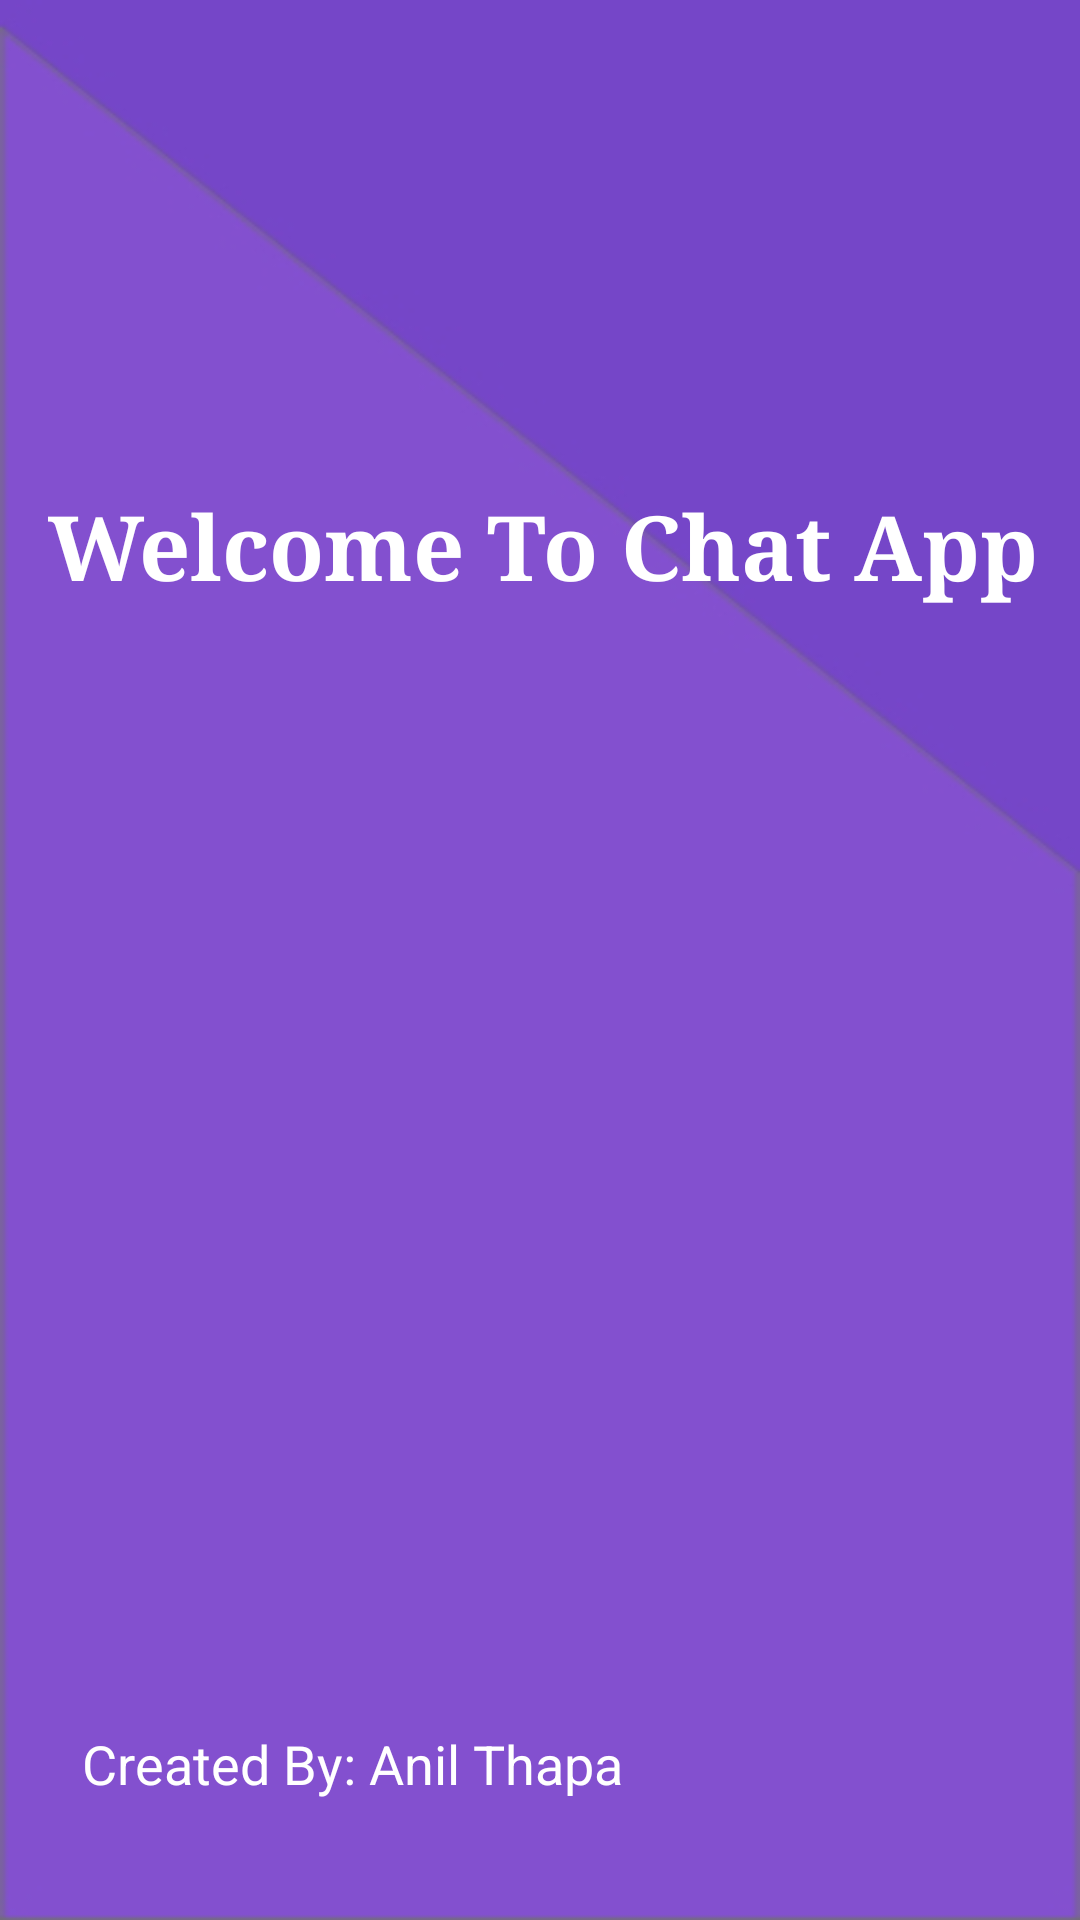

Android layout source for this screen:
<!-- AndroidManifest.xml: application theme AppTheme -->
<!-- res/layout/activity_splash_screen.xml -->
<?xml version="1.0" encoding="utf-8"?>
<androidx.constraintlayout.widget.ConstraintLayout xmlns:android="http://schemas.android.com/apk/res/android"
    xmlns:app="http://schemas.android.com/apk/res-auto"
    xmlns:tools="http://schemas.android.com/tools"
    android:layout_width="match_parent"
    android:layout_height="match_parent"
    tools:context=".SplashScreen"
    android:background="@drawable/splash_screen_wall2">


    <TextView
        android:id="@+id/splash_title"
        android:layout_width="wrap_content"
        android:layout_height="wrap_content"
        android:fontFamily="serif"
        android:text="Welcome To Chat App"
        android:textAlignment="center"
        android:textColor="#fff"
        android:textSize="30sp"
        android:textStyle="bold"


        app:layout_constraintBottom_toBottomOf="parent"
        app:layout_constraintEnd_toEndOf="parent"
        app:layout_constraintHorizontal_bias="0.52"
        app:layout_constraintStart_toStartOf="parent"
        app:layout_constraintTop_toTopOf="parent"
        app:layout_constraintVertical_bias="0.26999998" />



    <TextView
        android:id="@+id/textView2"
        android:layout_width="wrap_content"
        android:layout_height="wrap_content"
        android:layout_marginBottom="40dp"
        android:text="Created By: Anil Thapa"
        android:textColor="#fff"
        android:textSize="18sp"
        app:layout_constraintBottom_toBottomOf="parent"
        app:layout_constraintEnd_toEndOf="parent"
        app:layout_constraintHorizontal_bias="0.152"
        app:layout_constraintStart_toStartOf="parent" />


</androidx.constraintlayout.widget.ConstraintLayout>
<!-- resources referenced by this layout -->
<resources>
  <!-- drawable splash_screen_wall2: jpg bitmap (drawable, 12919 bytes) -->
  <style name="AppTheme" parent="Theme.AppCompat.Light.NoActionBar">
          
          <item name="colorPrimary">@color/colorPrimary</item>
          <item name="colorPrimaryDark">@color/colorPrimaryDark</item>
          <item name="colorAccent">@color/colorAccent</item>
      </style>
  <color name="colorPrimary">#8E68D1</color>
  <color name="colorPrimaryDark">@color/colorPrimary</color>
  <color name="colorAccent">@color/colorPrimary</color>
</resources>
